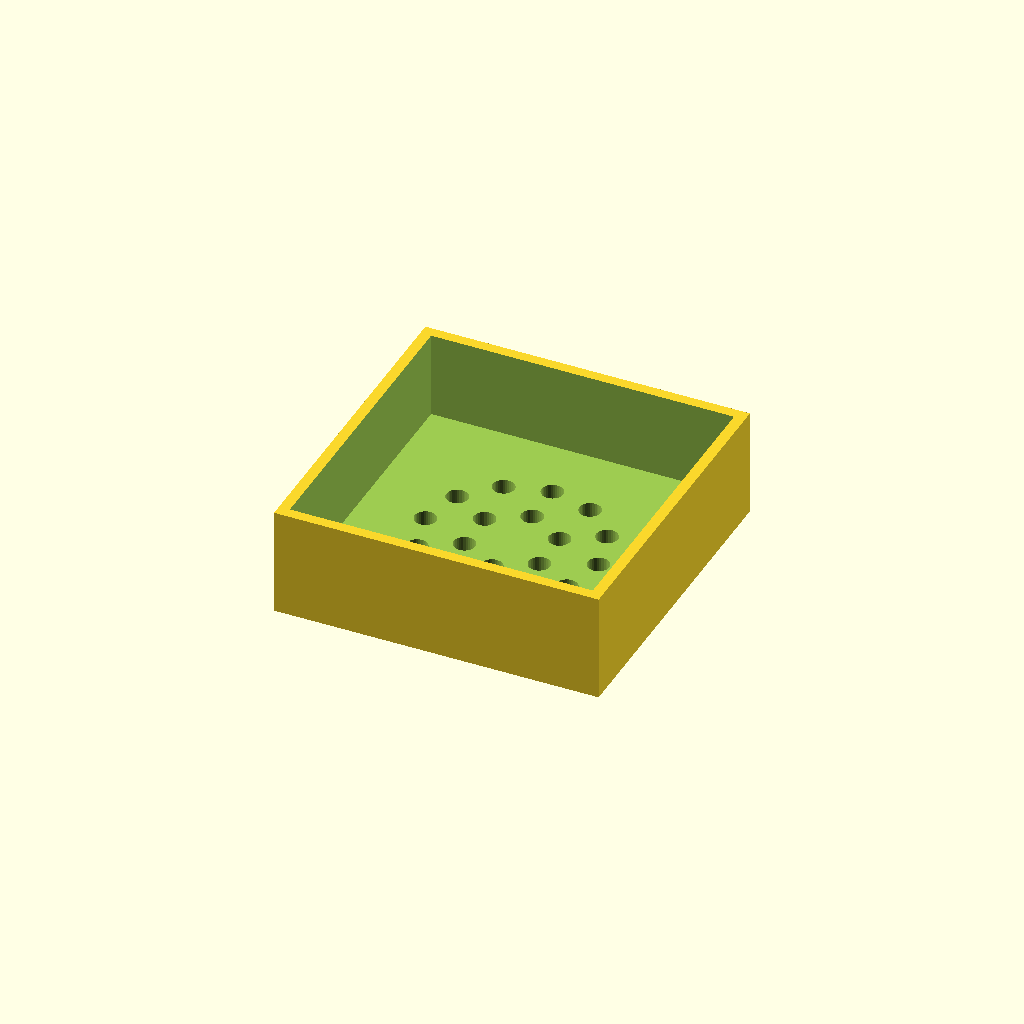
Cell 1: rendered with the file's own defaults.
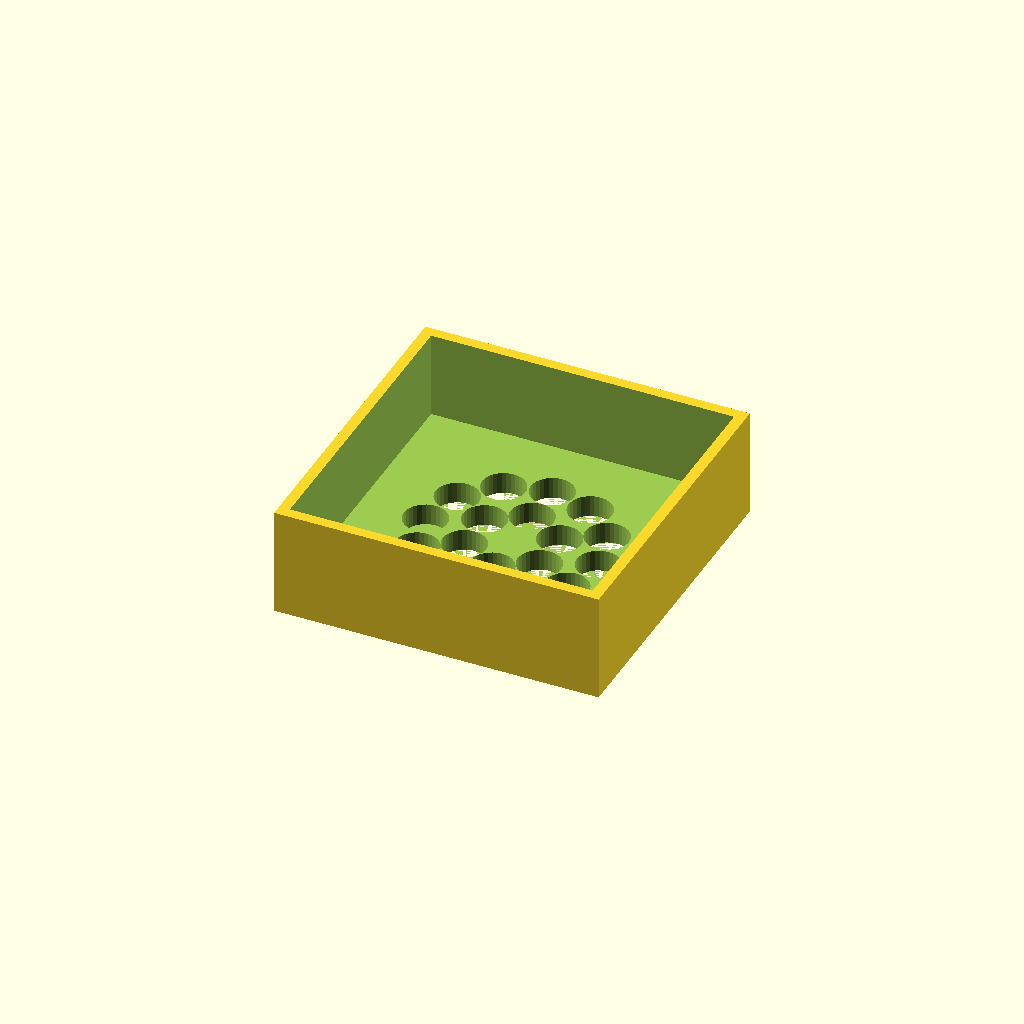
Cell 2: d2 = 4 (everything else at default).
One fixed orthographic camera (rotation 55°, 0°, 25°; colour scheme Cornfield) for every cell.
OpenSCAD source file inputs/thingiverse/files/thing-1752869/files/speaker-opening-example.scad:
k=4;    //distance between rings
d2=2;   //hole diameter
h=2;    //hole height
f1=32;  //number of faces for holes
n1=2;   //number of rings, no less than 2
n2=12;  //number of strands

example_box_l=30;   //length of example box
example_box_w=30;   //width of example box
example_box_h=10;   //height of example box
example_box_t=2;    //thickness of example box

module speaker_opening(k, d2, h, f1, n1, n2)
{
    for (j=[2:n1])
    {
        for (i=[0:(360/n2):(360-(360/n2))])
        {
        translate([(sin(i)*(j*k)),(cos(i)*(j*k)),0]) rotate([0,0,(-i)]) cylinder(r=(d2/2),h=(h+2),$fn=f1);
        }
    }
    for (i=[0:(360/(n2/2)):(360-(360/(n2/2)))])
    {
        translate([(sin(i)*(1*k)),(cos(i)*(1*k)),0]) rotate([0,0,(-i)]) cylinder(r=(d2/2),h=(h+2),$fn=f1);
    }
}

difference()
{
    translate([-(example_box_l/2),-(example_box_w/2),0])cube([(example_box_l),(example_box_w),(example_box_h)]);
    translate([-((example_box_l)-(example_box_t))/2,-((example_box_w)-(example_box_t))/2,(example_box_t)]) 
    cube([(example_box_l)-(example_box_t),(example_box_w)-(example_box_t),(example_box_h)]);
    speaker_opening(k,d2,h,f1,n1,n2);
}
Parameter table extracted from the source (name, type, default, range or options):
k: number, default 4
d2: number, default 2
h: number, default 2
f1: number, default 32
n1: number, default 2
n2: number, default 12
example_box_l: number, default 30
example_box_w: number, default 30
example_box_h: number, default 10
example_box_t: number, default 2
